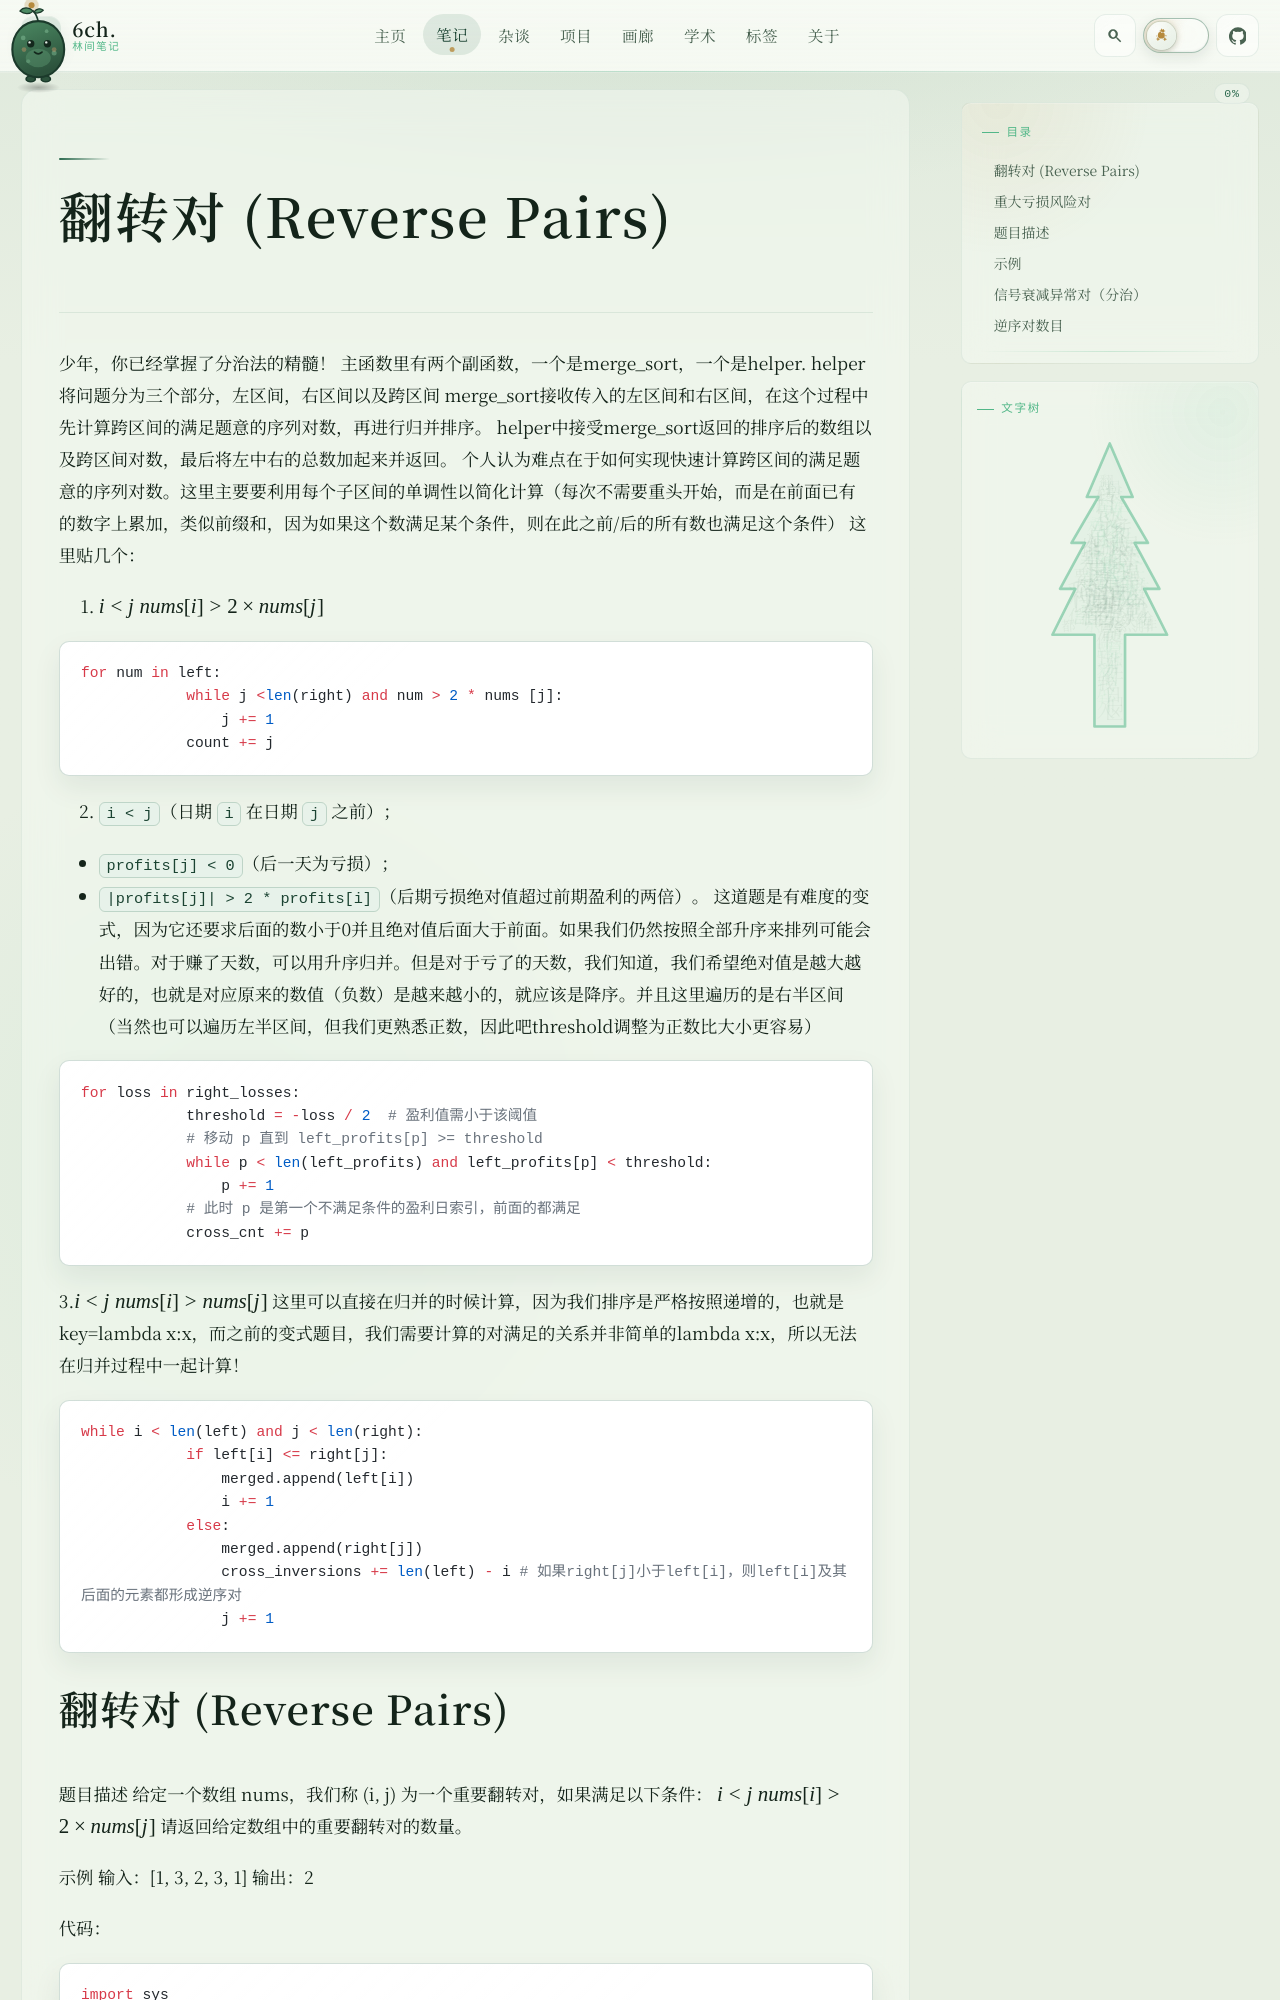

repository: 6chHenry/6chHenry.github.io · page: notes/Merge/index.html · generator: mkdocs


少年，你已经掌握了分治法的精髓！
主函数里有两个副函数，一个是merge_sort，一个是helper.
helper将问题分为三个部分，左区间，右区间以及跨区间
merge_sort接收传入的左区间和右区间，在这个过程中先计算跨区间的满足题意的序列对数，再进行归并排序。
helper中接受merge_sort返回的排序后的数组以及跨区间对数，最后将左中右的总数加起来并返回。
个人认为难点在于如何实现快速计算跨区间的满足题意的序列对数。这里主要要利用每个子区间的单调性以简化计算（每次不需要重头开始，而是在前面已有的数字上累加，类似前缀和，因为如果这个数满足某个条件，则在此之前/后的所有数也满足这个条件）
这里贴几个：
1. $i < j$
$nums[i] > 2 \times nums[j]$
```python
for num in left:
            while j <len(right) and num > 2 * nums [j]:
                j += 1
            count += j
```
2. `i < j`（日期 `i` 在日期 `j` 之前）；
- `profits[j] < 0`（后一天为亏损）；
- `|profits[j]| > 2 * profits[i]`（后期亏损绝对值超过前期盈利的两倍）。
这道题是有难度的变式，因为它还要求后面的数小于0并且绝对值后面大于前面。如果我们仍然按照全部升序来排列可能会出错。对于赚了天数，可以用升序归并。但是对于亏了的天数，我们知道，我们希望绝对值是越大越好的，也就是对应原来的数值（负数）是越来越小的，就应该是降序。并且这里遍历的是右半区间（当然也可以遍历左半区间，但我们更熟悉正数，因此吧threshold调整为正数比大小更容易）
```python
for loss in right_losses:
            threshold = -loss / 2  # 盈利值需小于该阈值
            # 移动 p 直到 left_profits[p] >= threshold
            while p < len(left_profits) and left_profits[p] < threshold:
                p += 1
            # 此时 p 是第一个不满足条件的盈利日索引，前面的都满足
            cross_cnt += p
```
3.$i < j$
$nums[i] > nums[j]$
这里可以直接在归并的时候计算，因为我们排序是严格按照递增的，也就是key=lambda x:x，而之前的变式题目，我们需要计算的对满足的关系并非简单的lambda x:x，所以无法在归并过程中一起计算！
```python
while i < len(left) and j < len(right):
            if left[i] <= right[j]:
                merged.append(left[i])
                i += 1
            else:
                merged.append(right[j])
                cross_inversions += len(left) - i # 如果right[j]小于left[i]，则left[i]及其后面的元素都形成逆序对
                j += 1
```
